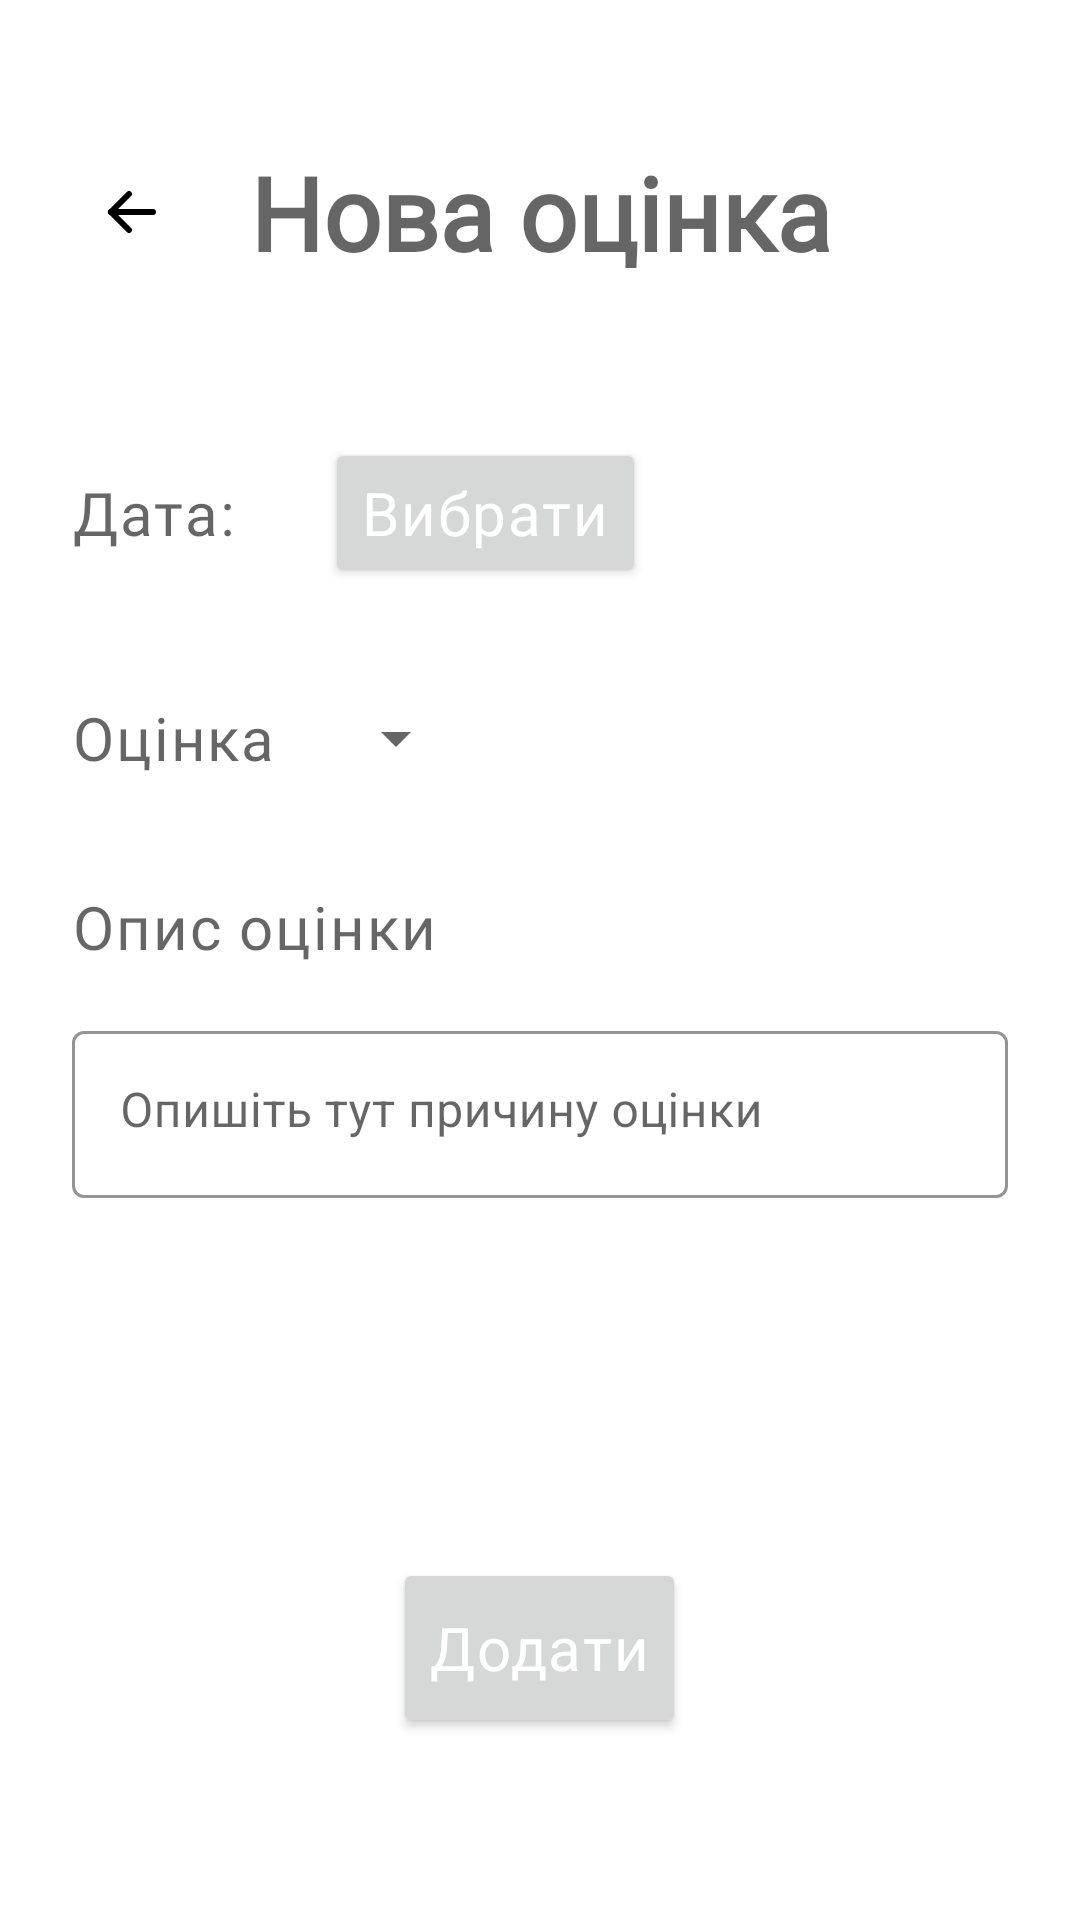

Here is an Android app screen rendered from its layout file. Give the layout XML and the strings, colors and styles it references.
<!-- AndroidManifest.xml: application theme Theme.Delima -->
<!-- res/layout/activity_teacher_add_new_mark.xml -->
<?xml version="1.0" encoding="utf-8"?>
<androidx.constraintlayout.widget.ConstraintLayout xmlns:android="http://schemas.android.com/apk/res/android"
    xmlns:app="http://schemas.android.com/apk/res-auto"
    xmlns:tools="http://schemas.android.com/tools"
    android:layout_width="match_parent"
    android:layout_height="match_parent"
    tools:context=".Teacher.TeacherAddNewMark">

    <ImageButton
        android:id="@+id/teacherAddNewMark_backArrow"
        android:layout_width="wrap_content"
        android:layout_height="wrap_content"
        android:layout_marginStart="16dp"
        android:backgroundTint="@color/white"
        android:onClick="goBack"
        android:padding="16dp"
        app:layout_constraintBottom_toBottomOf="@+id/teacherAddNewMark_Title"
        app:layout_constraintEnd_toStartOf="@+id/teacherAddNewMark_Title"
        app:layout_constraintHorizontal_bias="0.0"
        app:layout_constraintStart_toStartOf="parent"
        app:layout_constraintTop_toTopOf="@+id/teacherAddNewMark_Title"
        app:srcCompat="@drawable/ic_arrow_left" />

    <TextView
        android:id="@+id/teacherAddNewMark_Title"
        android:layout_width="wrap_content"
        android:layout_height="wrap_content"
        android:layout_marginTop="48dp"
        android:text="@string/New_Mark"
        android:textAppearance="@style/CommonText.MediumSize.Dark"
        android:textSize="34sp"
        android:textStyle="bold"
        app:layout_constraintEnd_toEndOf="parent"
        app:layout_constraintStart_toStartOf="parent"
        app:layout_constraintTop_toTopOf="parent" />

    <TextView
        android:id="@+id/textView5"
        style="@style/CommonText.MediumSize.Dark"
        android:layout_width="wrap_content"
        android:layout_height="wrap_content"
        android:layout_marginStart="24dp"
        android:layout_marginTop="64dp"
        android:text="Дата: "
        app:layout_constraintStart_toStartOf="parent"
        app:layout_constraintTop_toBottomOf="@+id/teacherAddNewMark_Title" />

    <TextView
        android:id="@+id/teacherAddNewMark_date"
        style="@style/CommonText.MediumSize.Dark"
        android:layout_width="wrap_content"
        android:layout_height="wrap_content"
        android:layout_marginStart="12dp"
        android:text=""
        app:layout_constraintBaseline_toBaselineOf="@+id/textView5"
        app:layout_constraintStart_toEndOf="@+id/textView5" />

    <Button
        android:id="@+id/teacherAddNewMark_chooseDate"
        style="@style/CommonText.MediumSize"
        android:layout_width="wrap_content"
        android:layout_height="50dp"
        android:layout_marginStart="12dp"
        android:onClick="setDate"
        android:text="@string/Choose"
        app:layout_constraintBottom_toBottomOf="@+id/teacherAddNewMark_date"
        app:layout_constraintStart_toEndOf="@+id/teacherAddNewMark_date"
        app:layout_constraintTop_toTopOf="@+id/teacherAddNewMark_date" />

    <TextView
        android:id="@+id/textView6"
        style="@style/CommonText.MediumSize.Dark"
        android:layout_width="wrap_content"
        android:layout_height="wrap_content"
        android:layout_marginStart="24dp"
        android:layout_marginTop="48dp"
        android:text="@string/Mark"
        app:layout_constraintStart_toStartOf="parent"
        app:layout_constraintTop_toBottomOf="@+id/textView5" />

    <Spinner
        android:id="@+id/marksSpinner"
        android:layout_width="wrap_content"
        android:layout_height="wrap_content"
        android:layout_marginStart="16dp"
        app:layout_constraintBottom_toBottomOf="@+id/textView6"
        app:layout_constraintStart_toEndOf="@+id/textView6"
        app:layout_constraintTop_toTopOf="@+id/textView6" />

    <TextView
        android:id="@+id/teacherAddNewMark_markDescription"
        style="@style/CommonText.MediumSize.Dark"
        android:layout_width="wrap_content"
        android:layout_height="wrap_content"
        android:layout_marginStart="24dp"
        android:layout_marginTop="36dp"
        android:text="@string/Mark_description"
        app:layout_constraintStart_toStartOf="parent"
        app:layout_constraintTop_toBottomOf="@+id/textView6" />

    <com.google.android.material.textfield.TextInputLayout
        android:id="@+id/teacherAddNewMark_descriptionField"
        style="@style/NewTextInputLayout"
        android:layout_width="0dp"
        android:layout_height="wrap_content"
        android:layout_marginHorizontal="24dp"
        android:layout_marginTop="16dp"
        app:layout_constraintEnd_toEndOf="parent"
        app:layout_constraintStart_toStartOf="parent"
        app:layout_constraintTop_toBottomOf="@+id/teacherAddNewMark_markDescription">

        <com.google.android.material.textfield.TextInputEditText
            android:layout_width="match_parent"
            android:layout_height="wrap_content"
            android:layout_centerHorizontal="true"
            android:focusable="true"
            android:gravity="top|left"
            android:hint="Опишіть тут причину оцінки"
            android:inputType="textMultiLine"
            android:maxLines="2"
            android:minLines="1"
            android:scrollbars="vertical" />
    </com.google.android.material.textfield.TextInputLayout>


    <LinearLayout
        android:layout_width="match_parent"
        android:layout_height="0dp"
        android:layout_marginTop="64dp"
        android:gravity="center_horizontal"
        android:orientation="vertical"
        app:layout_constraintBottom_toBottomOf="parent"
        app:layout_constraintTop_toBottomOf="@+id/teacherAddNewMark_descriptionField">

        <Button
            android:id="@+id/teacherAddNewMark_addButton"
            style="@style/CommonText.MediumSize"
            android:layout_width="wrap_content"
            android:layout_height="60dp"
            android:layout_marginTop="56dp"
            android:layout_marginBottom="250dp"
            android:onClick="addMark"
            android:text="@string/Add"
            app:layout_constraintBottom_toBottomOf="parent"
            app:layout_constraintEnd_toEndOf="parent"
            app:layout_constraintStart_toStartOf="parent"
            app:layout_constraintTop_toBottomOf="@+id/teacherAddNewTask_descriptionField" />

    </LinearLayout>



</androidx.constraintlayout.widget.ConstraintLayout>
<!-- resources referenced by this layout -->
<resources>
  <color name="white">#FFFFFFFF</color>
  <!-- drawable ic_arrow_left (drawable) -->
  <vector xmlns:android="http://schemas.android.com/apk/res/android"
      android:width="24dp"
      android:height="24dp"
      android:viewportWidth="24"
      android:viewportHeight="24">
    <path
        android:pathData="M5,12L19,12"
        android:strokeLineJoin="round"
        android:strokeWidth="2"
        android:fillColor="#00000000"
        android:strokeColor="#000"
        android:strokeLineCap="round"/>
    <path
        android:pathData="M5,12L11,18"
        android:strokeLineJoin="round"
        android:strokeWidth="2"
        android:fillColor="#00000000"
        android:strokeColor="#000"
        android:strokeLineCap="round"/>
    <path
        android:pathData="M5,12L11,6"
        android:strokeLineJoin="round"
        android:strokeWidth="2"
        android:fillColor="#00000000"
        android:strokeColor="#000"
        android:strokeLineCap="round"/>
  </vector>
  <string name="Add">Додати</string>
  <string name="Choose">Вибрати</string>
  <string name="Mark">Оцінка</string>
  <string name="Mark_description">Опис оцінки</string>
  <string name="New_Mark">Нова оцінка</string>
  <style name="CommonText.MediumSize" parent="CommonText">
          <item name="android:textSize">20sp</item>
      </style>
  <style name="CommonText.MediumSize.Dark" parent="CommonText.MediumSize">
          <item name="android:textColor">@color/colorOnSecondary2</item>
      </style>
  <style name="NewTextInputLayout" parent="Widget.MaterialComponents.TextInputLayout.OutlinedBox">
          <item name="boxStrokeColor">#000</item>
      </style>
  <style name="Theme.Delima" parent="Theme.MaterialComponents.DayNight.NoActionBar">
          
          <item name="colorPrimary">@color/colorPrimary</item>
          <item name="colorPrimaryVariant">@color/colorPrimaryVariant</item>
          <item name="colorOnPrimary">@color/white</item>
          
          <item name="colorSecondary">@color/colorSecondary</item>
          <item name="colorSecondaryVariant">@color/colorSecondaryVariant</item>
          <item name="colorOnSecondary">@color/colorOnSecondary1</item>
          
          <item name="android:statusBarColor" tools:targetApi="l">@color/white</item>
          <item name="android:windowLightStatusBar">true</item>
          
          <item name="android:forceDarkAllowed" tools:targetApi="q">false</item>
      </style>
  <style name="CommonText">
          <item name="android:textColor">@color/white</item>
          <item name="android:fontFamily">@font/rubik_regular</item>
          <item name="android:textAppearance">?attr/textAppearanceBody1</item>
      </style>
  <color name="colorOnSecondary2">#99000000</color>
  <color name="colorPrimary">#8ACC4E</color>
  <color name="colorPrimaryVariant">#377658</color>
  <color name="colorSecondary">#E0A63E</color>
  <color name="colorSecondaryVariant">#D3581C</color>
  <color name="colorOnSecondary1">#4D000000</color>
</resources>
